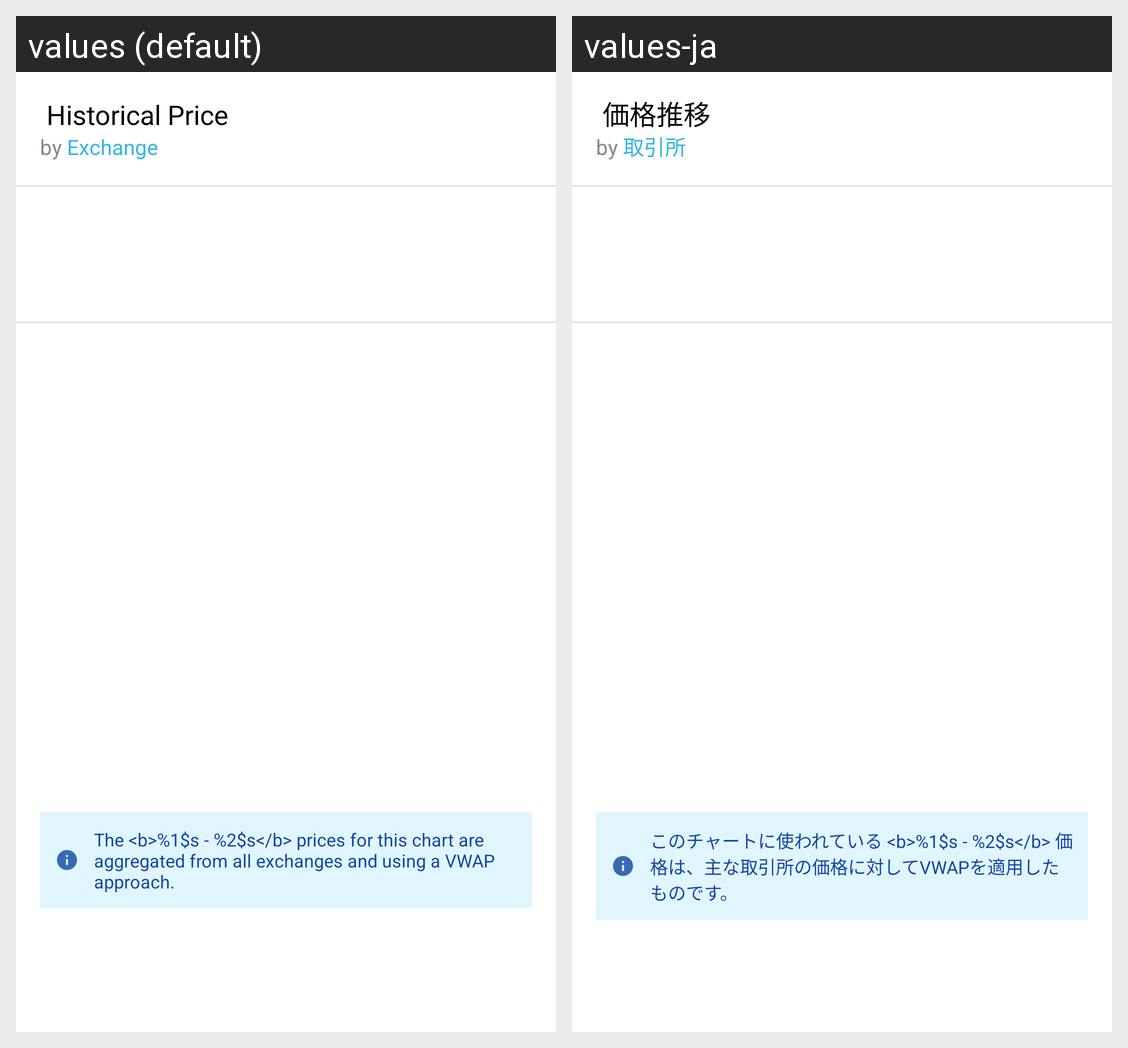

For this localized Android screen grid, give each drawn string resource with its value in every locale shown.
Android screen res/layout/fragment_coin_exchange.xml rendered under 2 locales, left to right: values (default), values-ja. Device: Nexus 5 (rendered at 1080×1920; each locale shown at half size, 540×960, under a caption strip naming it); theme AppTheme.
Strings drawn on this screen, with the default value and each locale's value (text and hints the layout hard-codes, and strings that could not be matched under every locale, appear in the picture but are not listed):

caption_historical_price
  values:  Historical Price
  values-ja:  価格推移

caption_exchange
  values:  Exchange
  values-ja:  取引所

line_chart_info
  values: The <b>%1$s - %2$s</b> prices for this chart are aggregated from all exchanges and using a VWAP approach.
  values-ja: このチャートに使われている <b>%1$s - %2$s</b> 価格は、主な取引所の価格に対してVWAPを適用したものです。
